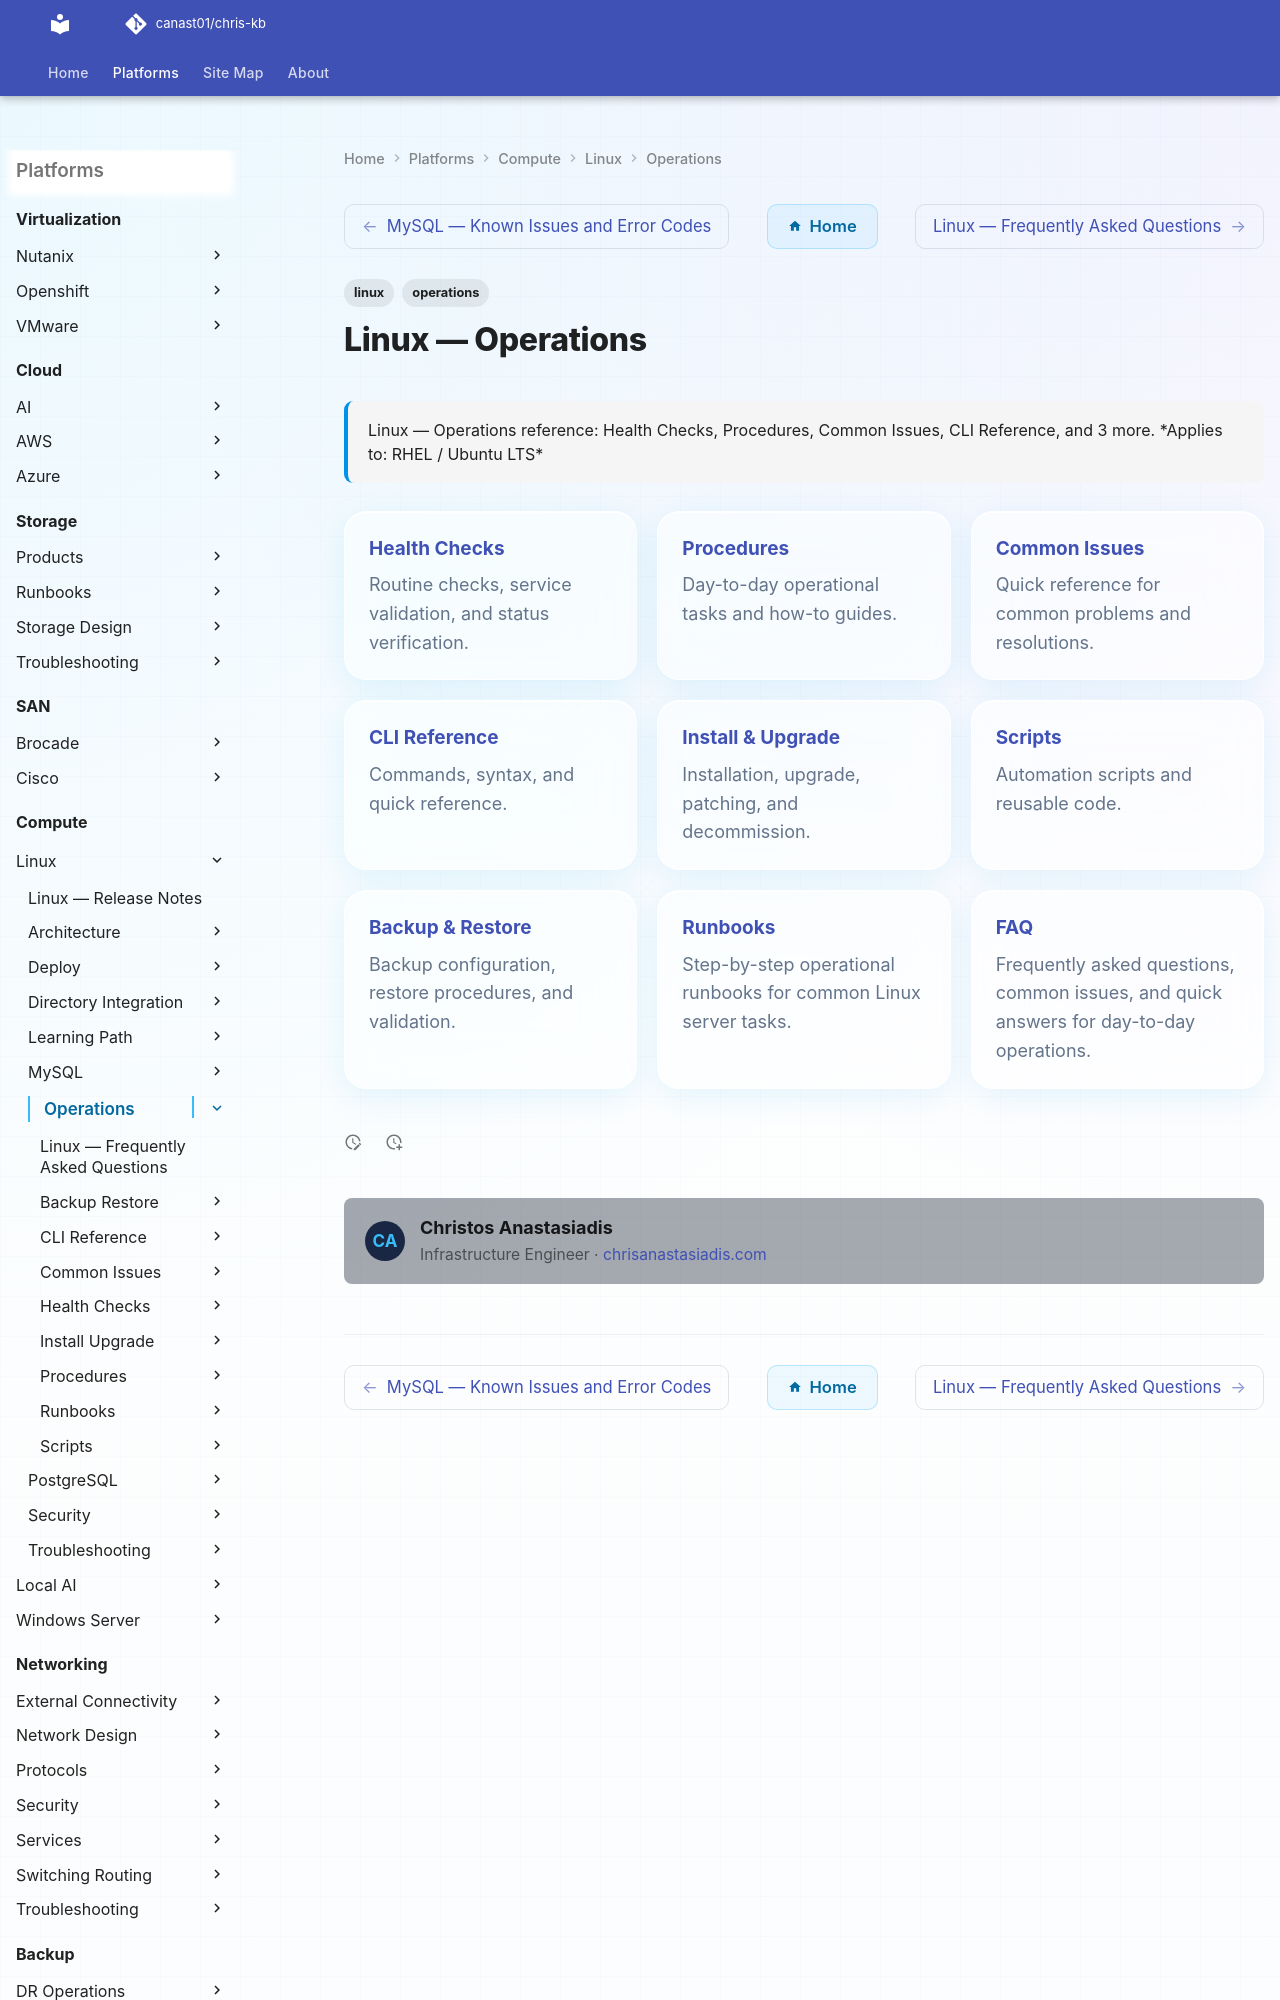

repository: canast01/chris-kb · page: compute/linux/operations/index.html · generator: mkdocs

---
tags:
  - linux
  - operations
description: "Linux — Operations reference: Health Checks, Procedures, Common Issues, CLI Reference, and 3 more."
---
# Linux — Operations

<div class="kb-summary">
Linux — Operations reference: Health Checks, Procedures, Common Issues, CLI Reference, and 3 more.

*Applies to: RHEL / Ubuntu LTS*
</div>
